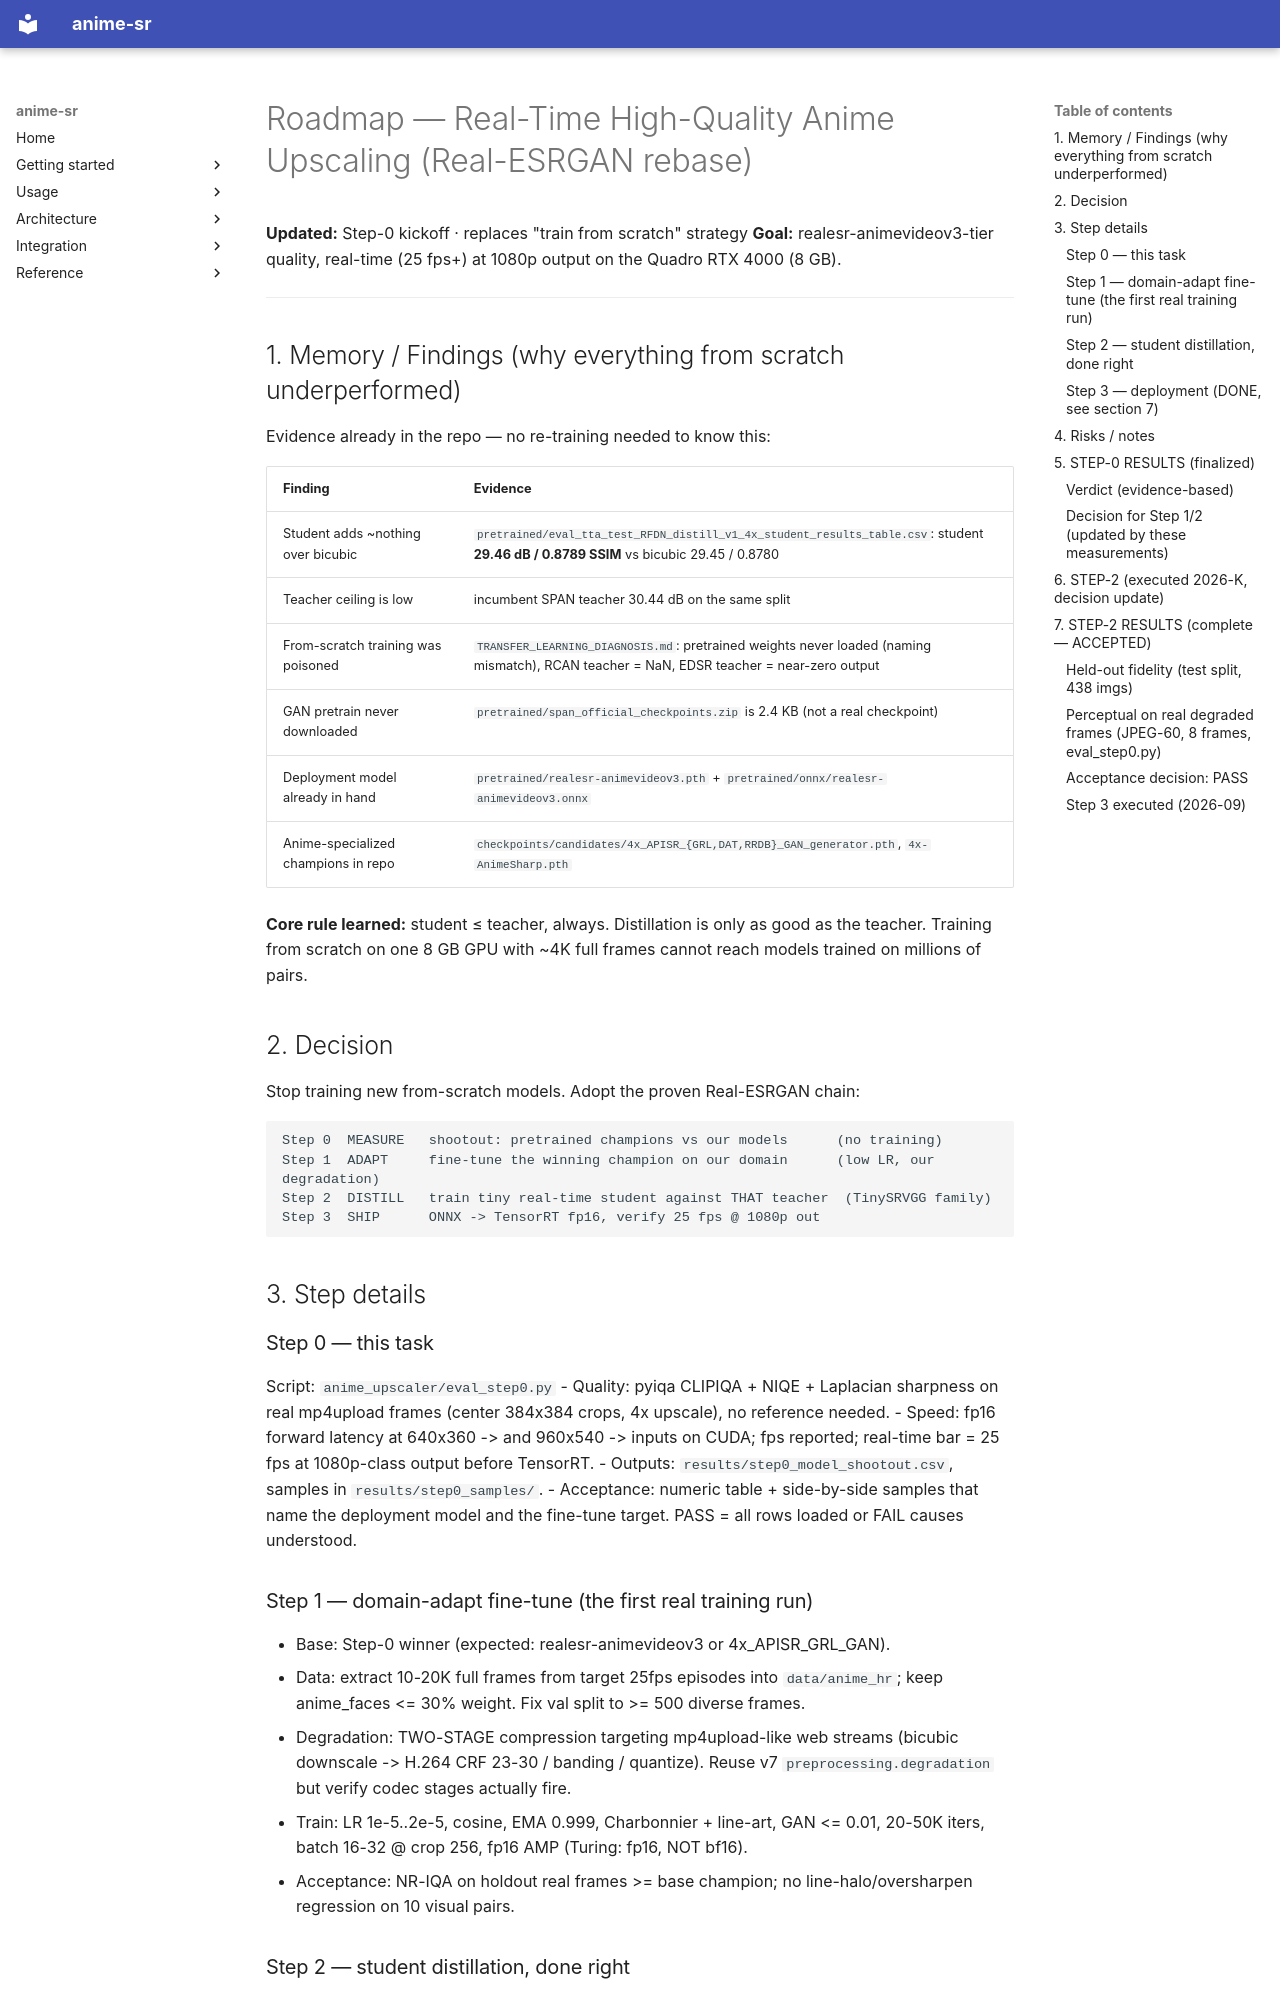

repository: alshahia/upscale_anime · page: ROADMAP_REALTIME_QUALITY/index.html · generator: mkdocs

# Roadmap — Real-Time High-Quality Anime Upscaling (Real-ESRGAN rebase)

**Updated:** Step-0 kickoff · replaces "train from scratch" strategy
**Goal:** realesr-animevideov3-tier quality, real-time (25 fps+) at 1080p output on the Quadro RTX 4000 (8 GB).

---

## 1. Memory / Findings (why everything from scratch underperformed)

Evidence already in the repo — no re-training needed to know this:

| Finding | Evidence |
|---|---|
| Student adds ~nothing over bicubic | `pretrained/eval_tta_test_RFDN_distill_v1_4x_student_results_table.csv`: student **29.46 dB / 0.8789 SSIM** vs bicubic 29.45 / 0.8780 |
| Teacher ceiling is low | incumbent SPAN teacher 30.44 dB on the same split |
| From-scratch training was poisoned | `TRANSFER_LEARNING_DIAGNOSIS.md`: pretrained weights never loaded (naming mismatch), RCAN teacher = NaN, EDSR teacher = near-zero output |
| GAN pretrain never downloaded | `pretrained/span_official_checkpoints.zip` is 2.4 KB (not a real checkpoint) |
| Deployment model already in hand | `pretrained/realesr-animevideov3.pth` + `pretrained/onnx/realesr-animevideov3.onnx` |
| Anime-specialized champions in repo | `checkpoints/candidates/4x_APISR_{GRL,DAT,RRDB}_GAN_generator.pth`, `4x-AnimeSharp.pth` |

**Core rule learned:** student ≤ teacher, always. Distillation is only as good as the
teacher. Training from scratch on one 8 GB GPU with ~4K full frames cannot reach
models trained on millions of pairs.

## 2. Decision

Stop training new from-scratch models. Adopt the proven Real-ESRGAN chain:

```
Step 0  MEASURE   shootout: pretrained champions vs our models      (no training)
Step 1  ADAPT     fine-tune the winning champion on our domain      (low LR, our degradation)
Step 2  DISTILL   train tiny real-time student against THAT teacher  (TinySRVGG family)
Step 3  SHIP      ONNX -> TensorRT fp16, verify 25 fps @ 1080p out
```

## 3. Step details

### Step 0 — this task
Script: `anime_upscaler/eval_step0.py`
- Quality: pyiqa CLIPIQA + NIQE + Laplacian sharpness on real mp4upload frames
  (center 384x384 crops, 4x upscale), no reference needed.
- Speed: fp16 forward latency at 640x360 -> and 960x540 -> inputs on CUDA; fps reported;
  real-time bar = 25 fps at 1080p-class output before TensorRT.
- Outputs: `results/step0_model_shootout.csv`, samples in `results/step0_samples/`.
- Acceptance: numeric table + side-by-side samples that name the deployment model
  and the fine-tune target. PASS = all rows loaded or FAIL causes understood.

### Step 1 — domain-adapt fine-tune (the first real training run)
- Base: Step-0 winner (expected: realesr-animevideov3 or 4x_APISR_GRL_GAN).
- Data: extract 10-20K full frames from target 25fps episodes into `data/anime_hr`;
  keep anime_faces <= 30% weight. Fix val split to >= 500 diverse frames.
- Degradation: TWO-STAGE compression targeting mp4upload-like web streams
  (bicubic downscale -> H.264 CRF 23-30 / banding / quantize). Reuse v7
  `preprocessing.degradation` but verify codec stages actually fire.
- Train: LR 1e-5..2e-5, cosine, EMA 0.999, Charbonnier + line-art, GAN <= 0.01,
  20-50K iters, batch 16-32 @ crop 256, fp16 AMP (Turing: fp16, NOT bf16).
- Acceptance: NR-IQA on holdout real frames >= base champion; no line-halo/oversharpen regression on 10 visual pairs.
